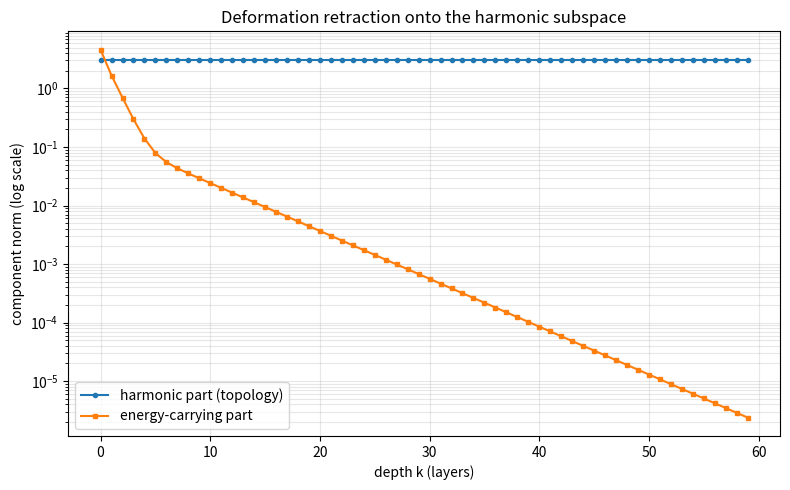

The matplotlib source for this figure:
"""Visualization: harmonic vs. energy-carrying split across depth.

Decomposes a generic signal into its harmonic (constant) component and its
energy-carrying complement on the path graph, then plots both component norms
as functions of message-passing depth: the harmonic part stays flat (immortal)
while the complement decays geometrically. Requires matplotlib.
"""
from __future__ import annotations
import math
from typing import List

import matplotlib.pyplot as plt

Vector = List[float]
Matrix = List[List[float]]


def transpose(A: Matrix) -> Matrix:
    return [list(c) for c in zip(*A)]


def matvec(A: Matrix, x: Vector) -> Vector:
    return [sum(a * xi for a, xi in zip(r, x)) for r in A]


def matmul(A: Matrix, B: Matrix) -> Matrix:
    Bt = transpose(B)
    return [[sum(a * b for a, b in zip(r, c)) for c in Bt] for r in A]


def main() -> None:
    B = [[-1.0, 1.0, 0.0, 0.0], [0.0, -1.0, 1.0, 0.0], [0.0, 0.0, -1.0, 1.0]]
    L = matmul(transpose(B), B)
    lam = 2 + math.sqrt(2)
    alpha = 1.0 / lam
    n = 4
    x = [3.0, 1.0, -2.0, 4.0]
    mean = sum(x) / n
    harm = [mean] * n                       # projection onto constants (ker L)
    depths = list(range(0, 60))
    harm_norm, comp_norm = [], []
    xk = x[:]
    for _ in depths:
        h = [mean] * n
        c = [a - b for a, b in zip(xk, h)]
        harm_norm.append(sum(v * v for v in h) ** 0.5)
        comp_norm.append(sum(v * v for v in c) ** 0.5)
        lx = matvec(L, xk)
        xk = [xi - alpha * li for xi, li in zip(xk, lx)]
    plt.figure(figsize=(8, 5))
    plt.plot(depths, harm_norm, "o-", ms=3, label="harmonic part (topology)")
    plt.semilogy(depths, comp_norm, "s-", ms=3, label="energy-carrying part")
    plt.xlabel("depth k (layers)")
    plt.ylabel("component norm (log scale)")
    plt.title("Deformation retraction onto the harmonic subspace")
    plt.legend()
    plt.grid(True, which="both", alpha=0.3)
    plt.tight_layout()
    plt.savefig("harmonic_split.png", dpi=150)
    print("wrote harmonic_split.png")


if __name__ == "__main__":
    main()
